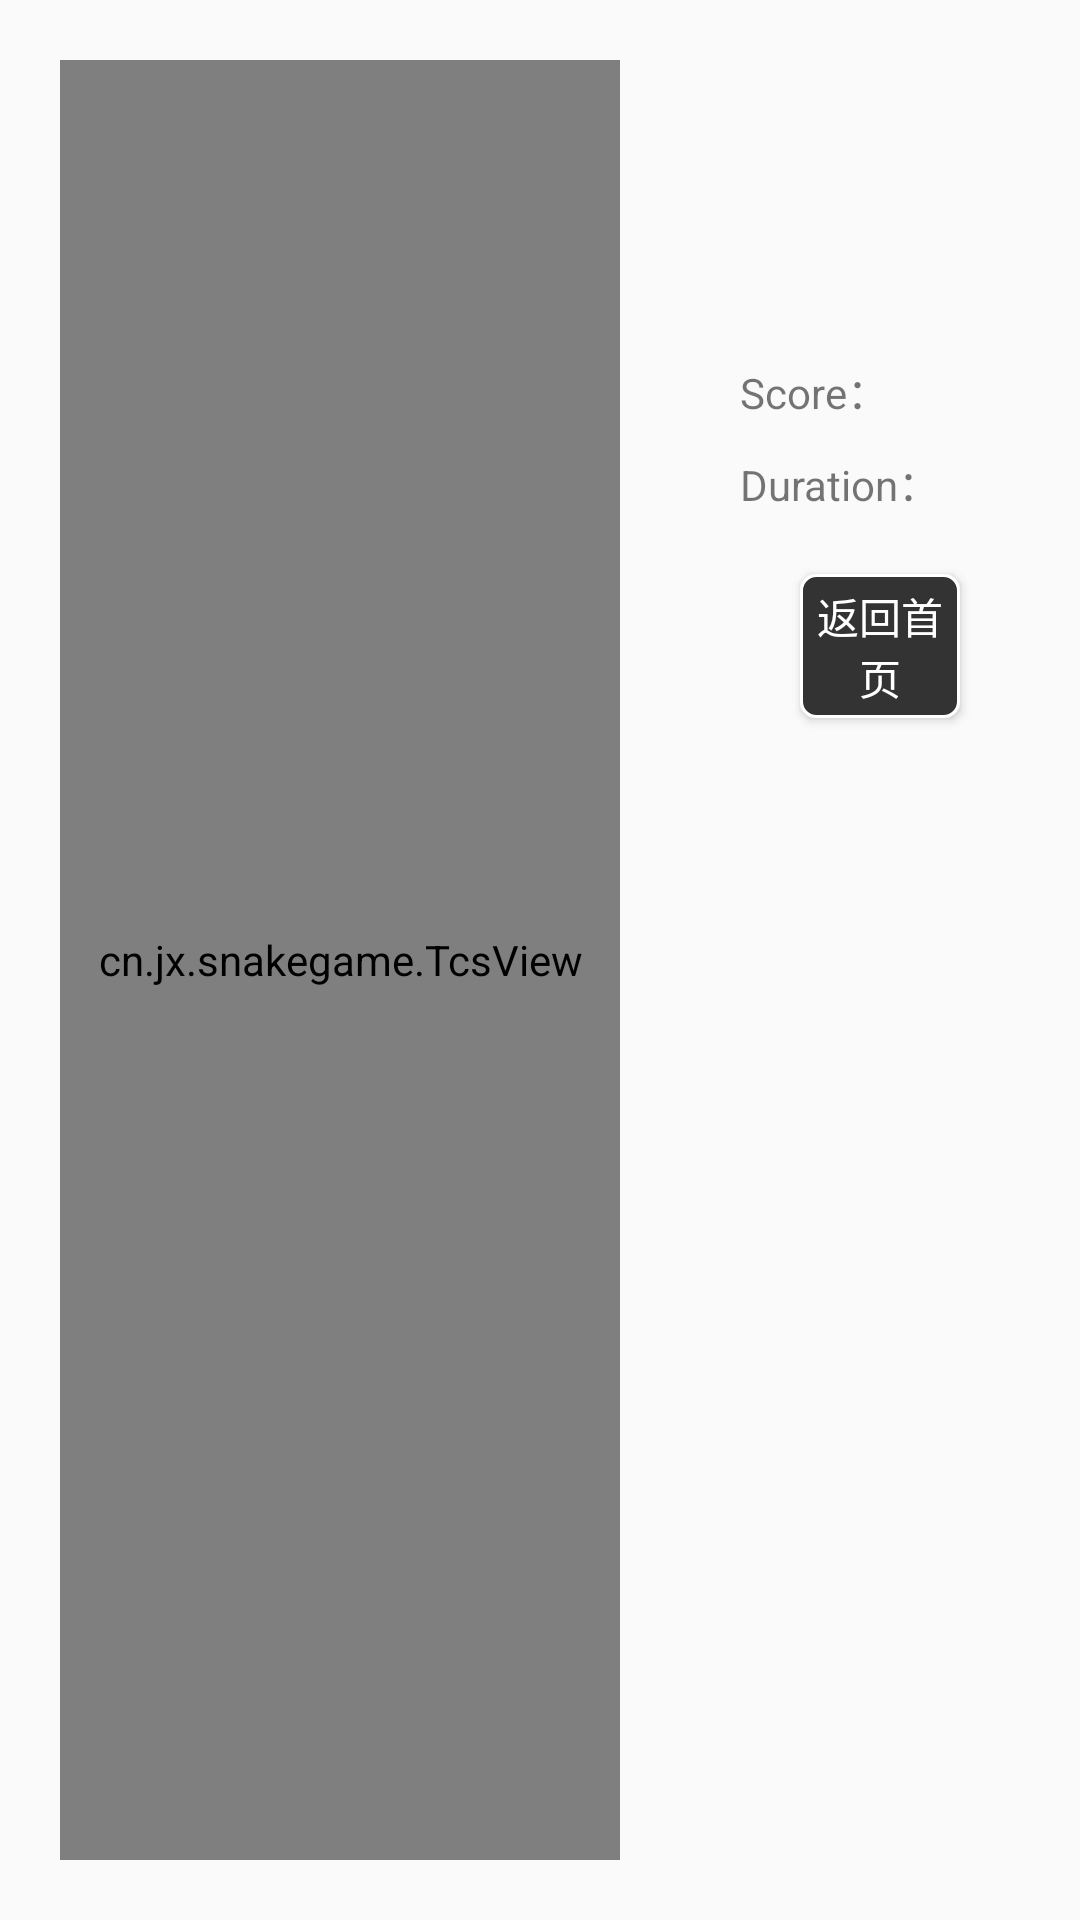

The Android layout XML behind this screen, and the referenced resources:
<!-- AndroidManifest.xml: application theme Theme.SnakeGame -->
<!-- res/layout/activity_main.xml -->
<?xml version="1.0" encoding="utf-8"?>
<LinearLayout xmlns:android="http://schemas.android.com/apk/res/android"
    xmlns:app="http://schemas.android.com/apk/res-auto"
    xmlns:tools="http://schemas.android.com/tools"
    android:layout_width="match_parent"
    android:layout_height="match_parent"
    android:gravity="center"
    android:orientation="horizontal"
    tools:context=".MainActivity">

    <cn.jx.snakegame.TcsView
        android:id="@+id/tcs_22"
        android:layout_width="0dp"
        android:layout_height="match_parent"
        android:layout_margin="20dp"
        android:layout_weight="2"
        android:background="@drawable/game_bg" />

    <LinearLayout
        android:layout_width="0dp"
        android:layout_height="match_parent"
        android:layout_margin="20dp"
        android:layout_weight="1"
        android:orientation="vertical">


        <LinearLayout
            android:layout_width="wrap_content"
            android:layout_height="wrap_content"
            android:layout_centerInParent="true"
            android:layout_marginTop="100dp"
            android:orientation="horizontal">

            <TextView
                android:layout_width="wrap_content"
                android:layout_height="wrap_content"
                android:text="Score：" />

            <TextView
                android:id="@+id/tv_score"
                android:layout_width="wrap_content"
                android:layout_height="wrap_content" />
        </LinearLayout>

        <LinearLayout
            android:layout_width="wrap_content"
            android:layout_height="wrap_content"
            android:layout_centerInParent="true"
            android:layout_marginTop="10dp"
            android:orientation="horizontal">

            <TextView
                android:layout_width="wrap_content"
                android:layout_height="wrap_content"
                android:text="Duration：" />

            <TextView
                android:id="@+id/tv_time"
                android:layout_width="wrap_content"
                android:layout_height="wrap_content" />

        </LinearLayout>

        <Button
            android:layout_width="wrap_content"
            android:layout_height="wrap_content"
            android:layout_margin="20dp"
            android:background="@drawable/btn_bg"
            android:text="返回首页"
            android:onClick="back"
            android:textColor="@color/white" />

    </LinearLayout>

</LinearLayout>
<!-- resources referenced by this layout -->
<resources>
  <!-- drawable btn_bg (drawable) -->
  <?xml version="1.0" encoding="utf-8"?>
  <shape xmlns:android="http://schemas.android.com/apk/res/android">
      <solid android:color="#333333" />
      <stroke
          android:width="1dp"
          android:color="#Fff" />
      <corners android:radius="5dp" />
  </shape>
  <!-- drawable game_bg (drawable) -->
  <?xml version="1.0" encoding="utf-8"?>
  <shape xmlns:android="http://schemas.android.com/apk/res/android">
      <solid android:color="#3ff3c3"/>
      <stroke android:color="#fff" android:width="1dp"/>
      <corners android:radius="5dp"/>
  </shape>
  <style name="Theme.SnakeGame" parent="Theme.AppCompat.DayNight.DarkActionBar">
          
          <item name="colorPrimary">@color/purple_500</item>
          <item name="colorPrimaryVariant">@color/purple_700</item>
          <item name="colorOnPrimary">@color/white</item>
          
          <item name="colorSecondary">@color/teal_200</item>
          <item name="colorSecondaryVariant">@color/teal_700</item>
          <item name="colorOnSecondary">@color/black</item>
          
          <item name="android:statusBarColor" tools:targetApi="l">?attr/colorPrimaryVariant</item>
          
      </style>
  <!-- not gathered from this repository: default colours our renderer supplied (Android Studio template values) -->
  <color name="purple_500">#FF6200EE</color>
  <color name="purple_700">#FF3700B3</color>
  <color name="teal_200">#FF03DAC5</color>
  <color name="teal_700">#FF018786</color>
  <color name="black">#FF000000</color>
  <color name="white">#FFFFFFFF</color>
</resources>
